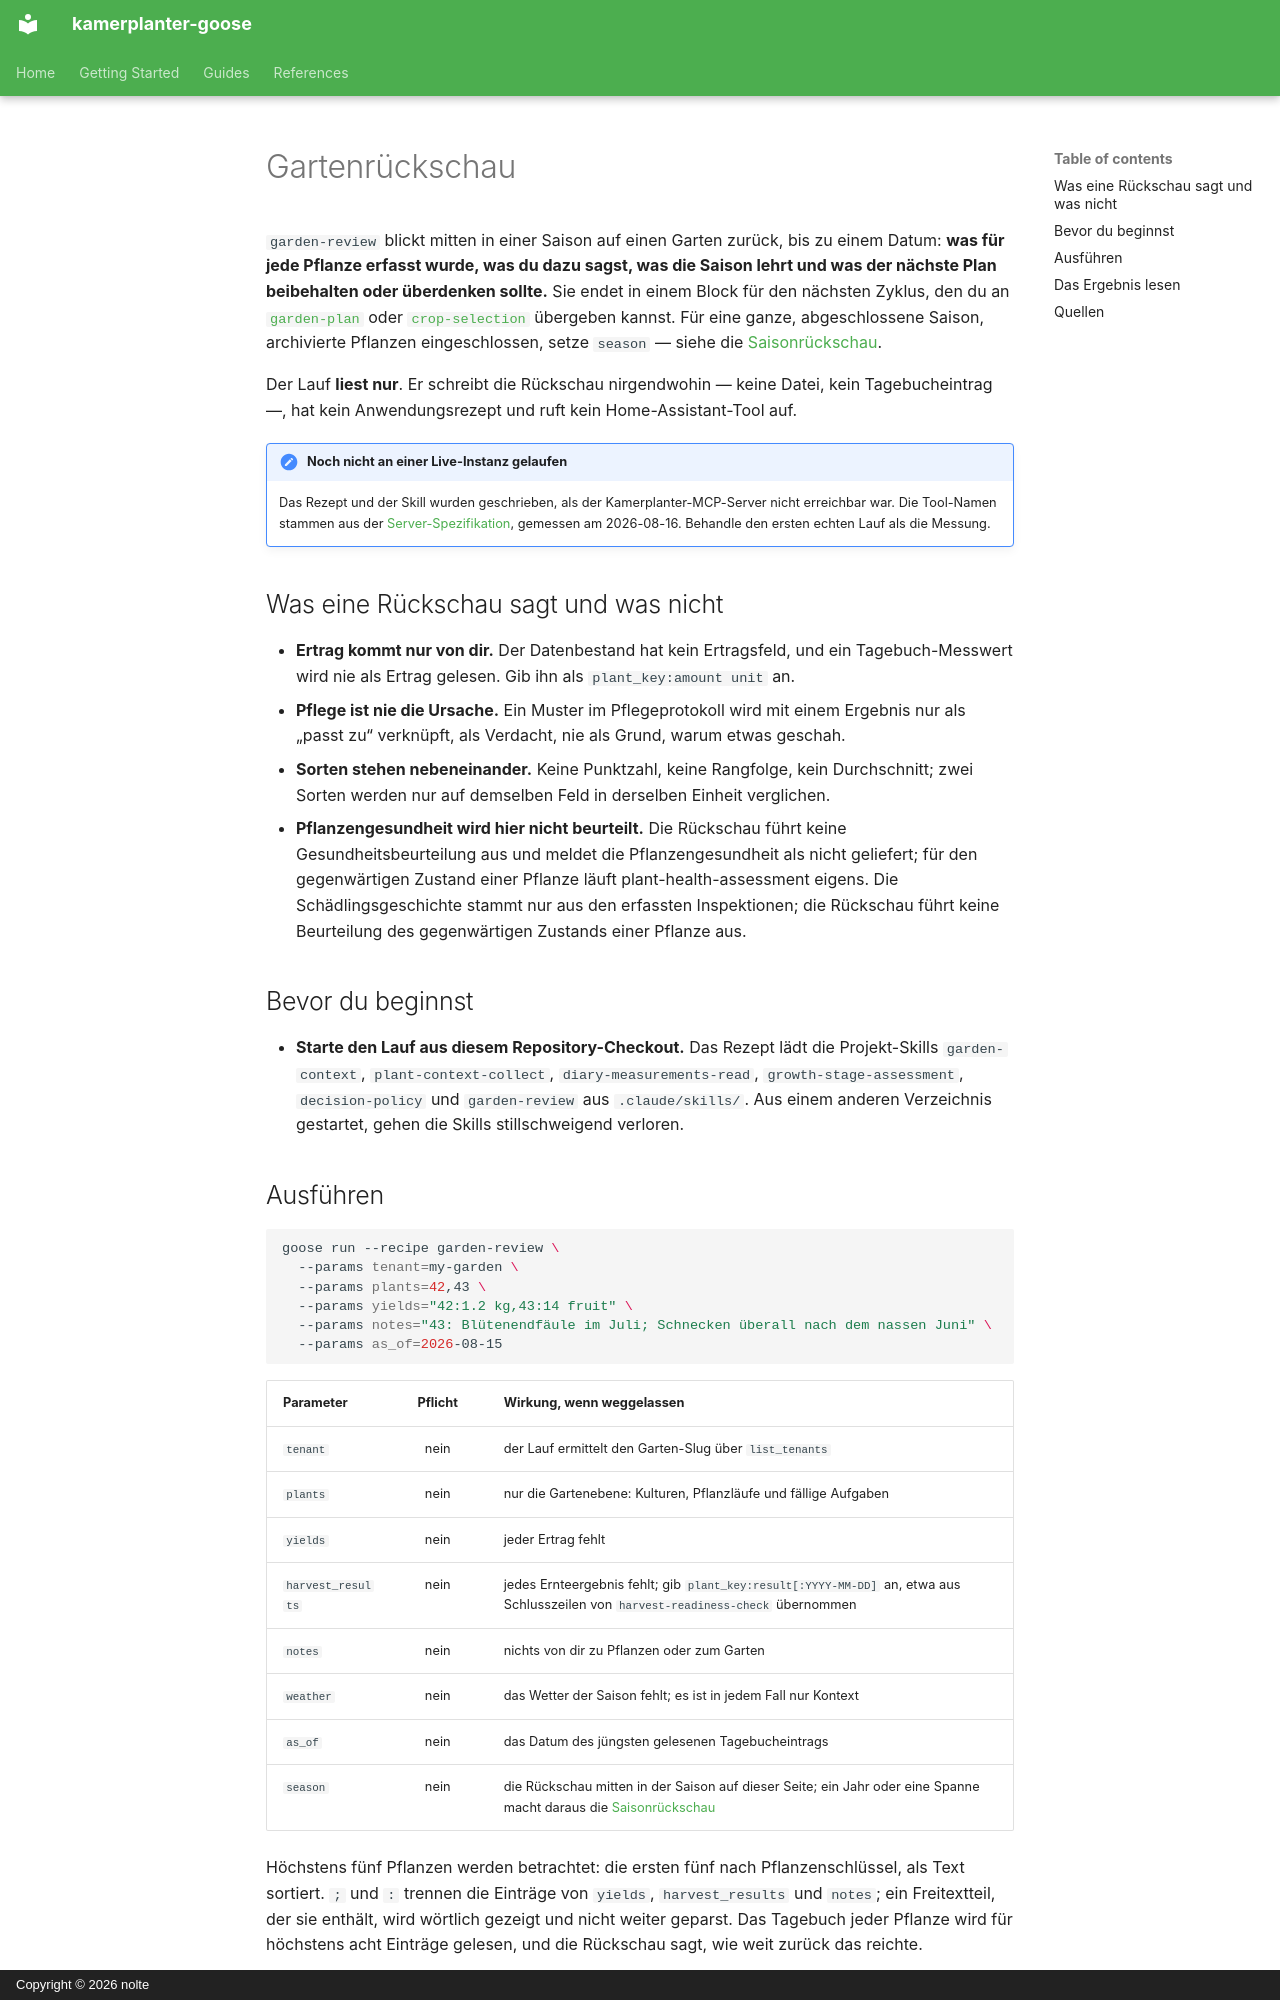

repository: nolte/kamerplanter-goose · page: de/guides/garden-review/index.html · generator: mkdocs · copyright: Copyright © 2026 nolte

---
title: Gartenrückschau
audience: [plant-owner, recipe-author]
content_mode: how-to
track: user-docs
last_updated: 2026-11-06
---

# Gartenrückschau

`garden-review` blickt mitten in einer Saison auf einen Garten zurück, bis zu einem Datum: **was für jede Pflanze erfasst wurde, was du dazu sagst, was die Saison lehrt und was der nächste Plan beibehalten oder überdenken sollte.** Sie endet in einem Block für den nächsten Zyklus, den du an [`garden-plan`](garden-plan.md) oder [`crop-selection`](crop-selection.md) übergeben kannst. Für eine ganze, abgeschlossene Saison, archivierte Pflanzen eingeschlossen, setze `season` — siehe die [Saisonrückschau](season-review.md).

Der Lauf **liest nur**. Er schreibt die Rückschau nirgendwohin — keine Datei, kein Tagebucheintrag —, hat kein Anwendungsrezept und ruft kein Home-Assistant-Tool auf.

!!! note "Noch nicht an einer Live-Instanz gelaufen"
    Das Rezept und der Skill wurden geschrieben, als der Kamerplanter-MCP-Server nicht erreichbar war. Die Tool-Namen stammen aus der [Server-Spezifikation](https://github.com/nolte/kamerplanter-goose/blob/develop/spec/mcp/kamerplanter-mcp-server/de.md), gemessen am 2026-08-16. Behandle den ersten echten Lauf als die Messung.

## Was eine Rückschau sagt und was nicht

- **Ertrag kommt nur von dir.** Der Datenbestand hat kein Ertragsfeld, und ein Tagebuch-Messwert wird nie als Ertrag gelesen. Gib ihn als `plant_key:amount unit` an.
- **Pflege ist nie die Ursache.** Ein Muster im Pflegeprotokoll wird mit einem Ergebnis nur als „passt zu“ verknüpft, als Verdacht, nie als Grund, warum etwas geschah.
- **Sorten stehen nebeneinander.** Keine Punktzahl, keine Rangfolge, kein Durchschnitt; zwei Sorten werden nur auf demselben Feld in derselben Einheit verglichen.
- **Pflanzengesundheit wird hier nicht beurteilt.** Die Rückschau führt keine Gesundheitsbeurteilung aus und meldet die Pflanzengesundheit als nicht geliefert; für den gegenwärtigen Zustand einer Pflanze läuft plant-health-assessment eigens. Die Schädlingsgeschichte stammt nur aus den erfassten Inspektionen; die Rückschau führt keine Beurteilung des gegenwärtigen Zustands einer Pflanze aus.

## Bevor du beginnst

- **Starte den Lauf aus diesem Repository-Checkout.** Das Rezept lädt die Projekt-Skills `garden-context`, `plant-context-collect`, `diary-measurements-read`, `growth-stage-assessment`, `decision-policy` und `garden-review` aus `.claude/skills/`. Aus einem anderen Verzeichnis gestartet, gehen die Skills stillschweigend verloren.

## Ausführen

```sh
goose run --recipe garden-review \
  --params tenant=my-garden \
  --params plants=42,43 \
  --params yields="42:1.2 kg,43:14 fruit" \
  --params notes="43: Blütenendfäule im Juli; Schnecken überall nach dem nassen Juni" \
  --params as_of=2026-08-15
```

| Parameter | Pflicht | Wirkung, wenn weggelassen |
|-----------|:-------:|---------------------------|
| `tenant` | nein | der Lauf ermittelt den Garten-Slug über `list_tenants` |
| `plants` | nein | nur die Gartenebene: Kulturen, Pflanzläufe und fällige Aufgaben |
| `yields` | nein | jeder Ertrag fehlt |
| `harvest_results` | nein | jedes Ernteergebnis fehlt; gib `plant_key:result[:YYYY-MM-DD]` an, etwa aus Schlusszeilen von `harvest-readiness-check` übernommen |
| `notes` | nein | nichts von dir zu Pflanzen oder zum Garten |
| `weather` | nein | das Wetter der Saison fehlt; es ist in jedem Fall nur Kontext |
| `as_of` | nein | das Datum des jüngsten gelesenen Tagebucheintrags |
| `season` | nein | die Rückschau mitten in der Saison auf dieser Seite; ein Jahr oder eine Spanne macht daraus die [Saisonrückschau](season-review.md) |

Höchstens fünf Pflanzen werden betrachtet: die ersten fünf nach Pflanzenschlüssel, als Text sortiert. `;` und `:` trennen die Einträge von `yields`, `harvest_results` und `notes`; ein Freitextteil, der sie enthält, wird wörtlich gezeigt und nicht weiter geparst. Das Tagebuch jeder Pflanze wird für höchstens acht Einträge gelesen, und die Rückschau sagt, wie weit zurück das reichte.
